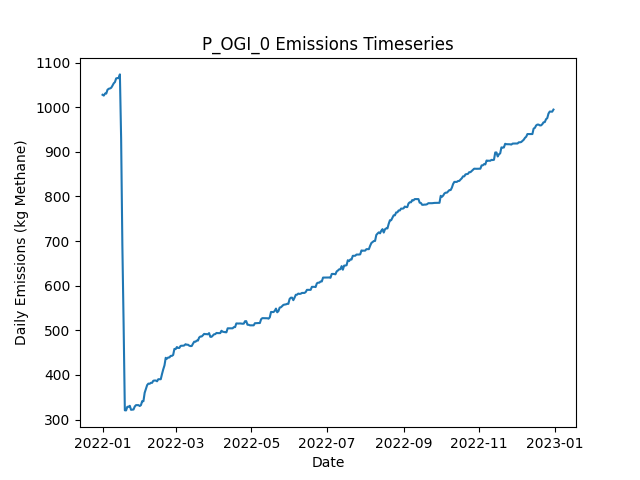

Source data for this figure (header and first rows):
Date, Daily Emissions (Kg Methane), Daily Mitigable Emissions (Kg Methane), Daily Non-Mitigable Emissions (Kg Methan…, Daily Cost ($), Active Leaks, New Leaks, Leaks Repaired, Leaks Naturally Repaired, Leaks Tagged, Daily Repair Cost ($), Daily Natural Repair Cost ($), OGI Deployment Cost ($), OGI Sites flagged for Follow-Up, OGI Leaks tagged for repair, OGI Sites Visited, OGI Travel Time (Minutes), OGI Survey Time (Minutes)
2022-01-01, 1028, 769.1, 258.8, 2876, 383, 384, 0, 0, 45, 0.00000, 0.00000, 2876, , 45, 3, 180, 300
2022-01-02, 1026, 767.3, 258.8, 2876, 385, 3, 0, 1, 72, 0.00000, 200, 2876, , 72, 3, 180, 360
2022-01-03, 1031, 773.8, 256.8, 2876, 386, 2, 0, 0, 54, 0.00000, 0.00000, 2876, , 54, 3, 180, 300
2022-01-04, 1031, 773.8, 256.8, 2876, 386, 0, 0, 0, 61, 0.00000, 0.00000, 2876, , 61, 3, 180, 360
2022-01-05, 1039, 784.3, 254.8, 0.00000, 387, 2, 0, 0, 0, 0.00000, 0.00000, 0.00000, , 0, 0, 0, 0
2022-01-06, 1041, 787, 254.4, 0.00000, 387, 1, 0, 0, 0, 0.00000, 0.00000, 0.00000, , 0, 0, 0, 0
2022-01-07, 1042, 789.7, 252.4, 0.00000, 387, 1, 0, 0, 0, 0.00000, 0.00000, 0.00000, , 0, 0, 0, 0
2022-01-08, 1044, 791.2, 252.4, 0.00000, 388, 1, 0, 0, 0, 0.00000, 0.00000, 0.00000, , 0, 0, 0, 0
2022-01-09, 1048, 793.9, 254.4, 0.00000, 390, 2, 0, 0, 0, 0.00000, 0.00000, 0.00000, , 0, 0, 0, 0
2022-01-10, 1053, 801.1, 252.4, 0.00000, 391, 2, 0, 0, 0, 0.00000, 0.00000, 0.00000, , 0, 0, 0, 0
2022-01-11, 1056, 804, 252.4, 0.00000, 393, 3, 0, 1, 0, 0.00000, 200, 0.00000, , 0, 0, 0, 0
2022-01-12, 1065, 812.2, 252.4, 0.00000, 394, 1, 0, 0, 0, 0.00000, 0.00000, 0.00000, , 0, 0, 0, 0
2022-01-13, 1065, 813.4, 251.9, 0.00000, 392, 1, 0, 2, 0, 0.00000, 400, 0.00000, , 0, 0, 0, 0
2022-01-14, 1065, 813.4, 251.7, 0.00000, 391, 0, 0, 0, 0, 0.00000, 0.00000, 0.00000, , 0, 0, 0, 0
2022-01-15, 1074, 821.6, 251.9, 0.00000, 393, 3, 0, 1, 0, 0.00000, 200, 0.00000, , 0, 0, 0, 0
2022-01-16, 929.7, 677.7, 251.9, 8400, 351, 1, 42, 1, 0, 8400, 200, 0.00000, , 0, 0, 0, 0
2022-01-17, 690.3, 436.4, 253.9, 14800, 280, 3, 74, 0, 0, 14800, 0.00000, 0.00000, , 0, 0, 0, 0
2022-01-18, 514.9, 260.5, 254.4, 9800, 232, 1, 49, 0, 0, 9800, 0.00000, 0.00000, , 0, 0, 0, 0
2022-01-19, 320.7, 72.62, 248.1, 10200, 181, 1, 51, 0, 0, 10200, 0.00000, 0.00000, , 0, 0, 0, 0
2022-01-20, 320.5, 72.4, 248.1, 0.00000, 180, 0, 0, 1, 0, 0.00000, 200, 0.00000, , 0, 0, 0, 0
2022-01-21, 328.5, 80.44, 248.1, 0.00000, 180, 1, 0, 1, 0, 0.00000, 200, 0.00000, , 0, 0, 0, 0
2022-01-22, 328.7, 80.22, 248.5, 0.00000, 180, 1, 0, 1, 0, 0.00000, 200, 0.00000, , 0, 0, 0, 0
2022-01-23, 330.7, 82.23, 248.5, 0.00000, 182, 2, 0, 0, 0, 0.00000, 0.00000, 0.00000, , 0, 0, 0, 0
2022-01-24, 321.8, 82.23, 239.6, 0.00000, 181, 0, 0, 0, 0, 0.00000, 0.00000, 0.00000, , 0, 0, 0, 0
2022-01-25, 322, 82.45, 239.6, 0.00000, 182, 1, 0, 0, 0, 0.00000, 0.00000, 0.00000, , 0, 0, 0, 0
2022-01-26, 322.5, 82.45, 240, 0.00000, 183, 1, 0, 0, 0, 0.00000, 0.00000, 0.00000, , 0, 0, 0, 0
2022-01-27, 329.1, 87.15, 242, 0.00000, 186, 3, 0, 0, 0, 0.00000, 0.00000, 0.00000, , 0, 0, 0, 0
2022-01-28, 332.3, 89.6, 242.7, 0.00000, 188, 3, 0, 1, 0, 0.00000, 200, 0.00000, , 0, 0, 0, 0
2022-01-29, 332.3, 89.6, 242.7, 0.00000, 188, 0, 0, 0, 0, 0.00000, 0.00000, 0.00000, , 0, 0, 0, 0
2022-01-30, 332.3, 89.6, 242.7, 0.00000, 188, 0, 0, 0, 0, 0.00000, 0.00000, 0.00000, , 0, 0, 0, 0
2022-01-31, 330.3, 89.6, 240.7, 0.00000, 187, 0, 0, 0, 0, 0.00000, 0.00000, 0.00000, , 0, 0, 0, 0
2022-02-01, 332.3, 89.6, 242.7, 0.00000, 188, 1, 0, 0, 0, 0.00000, 0.00000, 0.00000, , 0, 0, 0, 0
2022-02-02, 341.2, 89.6, 251.6, 0.00000, 189, 1, 0, 0, 0, 0.00000, 0.00000, 0.00000, , 0, 0, 0, 0
2022-02-03, 341, 89.38, 251.6, 0.00000, 188, 0, 0, 1, 0, 0.00000, 200, 0.00000, , 0, 0, 0, 0
2022-02-04, 359.9, 106.4, 253.6, 0.00000, 192, 4, 0, 0, 0, 0.00000, 0.00000, 0.00000, , 0, 0, 0, 0
2022-02-05, 368.9, 106.4, 262.5, 0.00000, 193, 1, 0, 0, 0, 0.00000, 0.00000, 0.00000, , 0, 0, 0, 0
2022-02-06, 377.1, 114.6, 262.5, 0.00000, 194, 2, 0, 1, 0, 0.00000, 200, 0.00000, , 0, 0, 0, 0
2022-02-07, 380.5, 117.5, 263, 0.00000, 197, 3, 0, 0, 0, 0.00000, 0.00000, 0.00000, , 0, 0, 0, 0
2022-02-08, 380, 117.5, 262.5, 0.00000, 196, 0, 0, 0, 0, 0.00000, 0.00000, 0.00000, , 0, 0, 0, 0
2022-02-09, 382.3, 119.8, 262.5, 0.00000, 196, 1, 0, 1, 0, 0.00000, 200, 0.00000, , 0, 0, 0, 0
2022-02-10, 382.3, 119.8, 262.5, 0.00000, 196, 0, 0, 0, 0, 0.00000, 0.00000, 0.00000, , 0, 0, 0, 0
2022-02-11, 387, 125.1, 261.8, 0.00000, 197, 2, 0, 0, 0, 0.00000, 0.00000, 0.00000, , 0, 0, 0, 0
2022-02-12, 387.4, 125.6, 261.8, 0.00000, 199, 2, 0, 0, 0, 0.00000, 0.00000, 0.00000, , 0, 0, 0, 0
2022-02-13, 387.4, 125.6, 261.8, 0.00000, 199, 0, 0, 0, 0, 0.00000, 0.00000, 0.00000, , 0, 0, 0, 0
2022-02-14, 385.7, 125.8, 259.9, 0.00000, 199, 1, 0, 0, 0, 0.00000, 0.00000, 0.00000, , 0, 0, 0, 0
2022-02-15, 390.3, 128.5, 261.8, 0.00000, 201, 2, 0, 0, 0, 0.00000, 0.00000, 0.00000, , 0, 0, 0, 0
2022-02-16, 390.3, 128.5, 261.8, 0.00000, 201, 0, 0, 0, 0, 0.00000, 0.00000, 0.00000, , 0, 0, 0, 0
2022-02-17, 390.3, 128.5, 261.8, 0.00000, 201, 0, 0, 0, 0, 0.00000, 0.00000, 0.00000, , 0, 0, 0, 0
2022-02-18, 401.9, 131.2, 270.8, 0.00000, 203, 2, 0, 0, 0, 0.00000, 0.00000, 0.00000, , 0, 0, 0, 0
2022-02-19, 412.4, 141.7, 270.8, 0.00000, 204, 2, 0, 1, 0, 0.00000, 200, 0.00000, , 0, 0, 0, 0
2022-02-20, 421.4, 150.4, 271, 0.00000, 207, 3, 0, 0, 0, 0.00000, 0.00000, 0.00000, , 0, 0, 0, 0
2022-02-21, 438.4, 167.4, 271, 0.00000, 210, 4, 0, 1, 0, 0.00000, 200, 0.00000, , 0, 0, 0, 0
2022-02-22, 436.4, 167.4, 269, 0.00000, 209, 0, 0, 0, 0, 0.00000, 0.00000, 0.00000, , 0, 0, 0, 0
2022-02-23, 439.1, 170, 269, 0.00000, 210, 1, 0, 0, 0, 0.00000, 0.00000, 0.00000, , 0, 0, 0, 0
2022-02-24, 439.1, 170, 269, 0.00000, 210, 0, 0, 0, 0, 0.00000, 0.00000, 0.00000, , 0, 0, 0, 0
2022-02-25, 442.7, 175.6, 267.1, 0.00000, 212, 3, 0, 0, 0, 0.00000, 0.00000, 0.00000, , 0, 0, 0, 0
2022-02-26, 442.7, 175.6, 267.1, 0.00000, 212, 0, 0, 0, 0, 0.00000, 0.00000, 0.00000, , 0, 0, 0, 0
2022-02-27, 444.7, 175.6, 269, 0.00000, 213, 1, 0, 0, 0, 0.00000, 0.00000, 0.00000, , 0, 0, 0, 0
2022-02-28, 458.3, 189.3, 269, 0.00000, 216, 3, 0, 0, 0, 0.00000, 0.00000, 0.00000, , 0, 0, 0, 0
2022-03-01, 457.8, 189.3, 268.6, 0.00000, 215, 0, 0, 0, 0, 0.00000, 0.00000, 0.00000, , 0, 0, 0, 0
... 305 more rows
